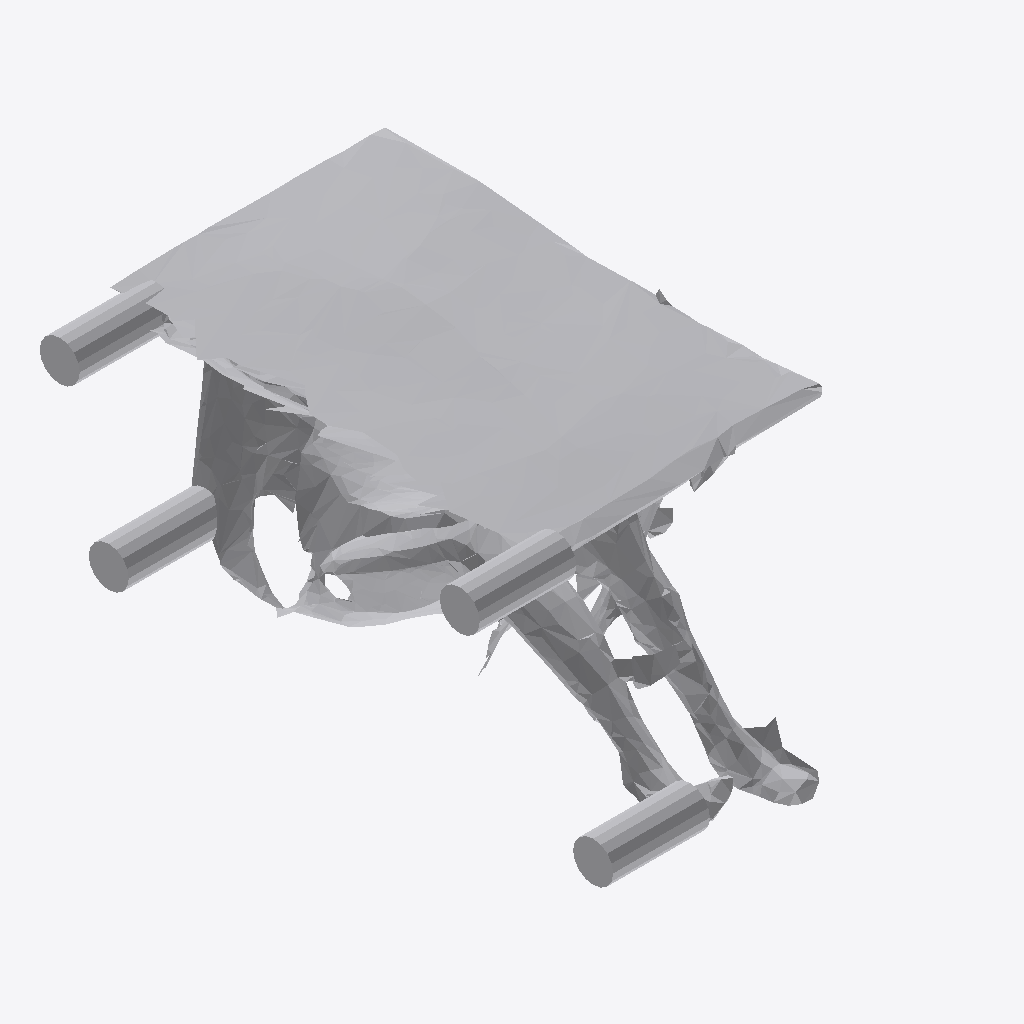
Isometric view of an IFC building model (IFC-SPF (STEP), schema IFC4, length unit metre), seen from the south-west, elements coloured by IFC class: 1 other element (light grey).
Extent 0.6 m × 1.0 m × 0.4 m (x, y, z). Storeys (1): Ground Floor at 0.00 m. Elements (1): 1 IfcFurniture.

HEADER;
FILE_DESCRIPTION(('ViewDefinition [CoordinationView]'),'2;1');
FILE_NAME('','2026-07-12T07:27:44',(''),(''),'IfcOpenShell 0.8.0','IfcOpenShell 0.8.0','');
FILE_SCHEMA(('IFC4'));
ENDSEC;
DATA;
#17=IFCPROJECT('27yJJlwxHFGurIEBfJd8Nw',#5,'Office Project',$,$,$,$,(#15),#10);
#20=IFCSITE('0WW_LvBybBjemvRtThFT8y',#5,'Site',$,$,#19,$,$,.ELEMENT.,$,$,$,$,$);
#22=IFCBUILDING('15t2WvzNj6YPcCtsCj8WaQ',#5,'Building',$,$,#21,$,$,.ELEMENT.,$,$,$);
#24=IFCBUILDINGSTOREY('1kFo7PQBb6TRmv83g3N1z7',#5,'Ground Floor',$,$,#23,$,$,.ELEMENT.,0.0);
#35=IFCFURNITURE('0855hygDL9pgOARForAXJh',#5,'list02_coffee_table',$,$,#34,#31,$,$);
ENDSEC;
